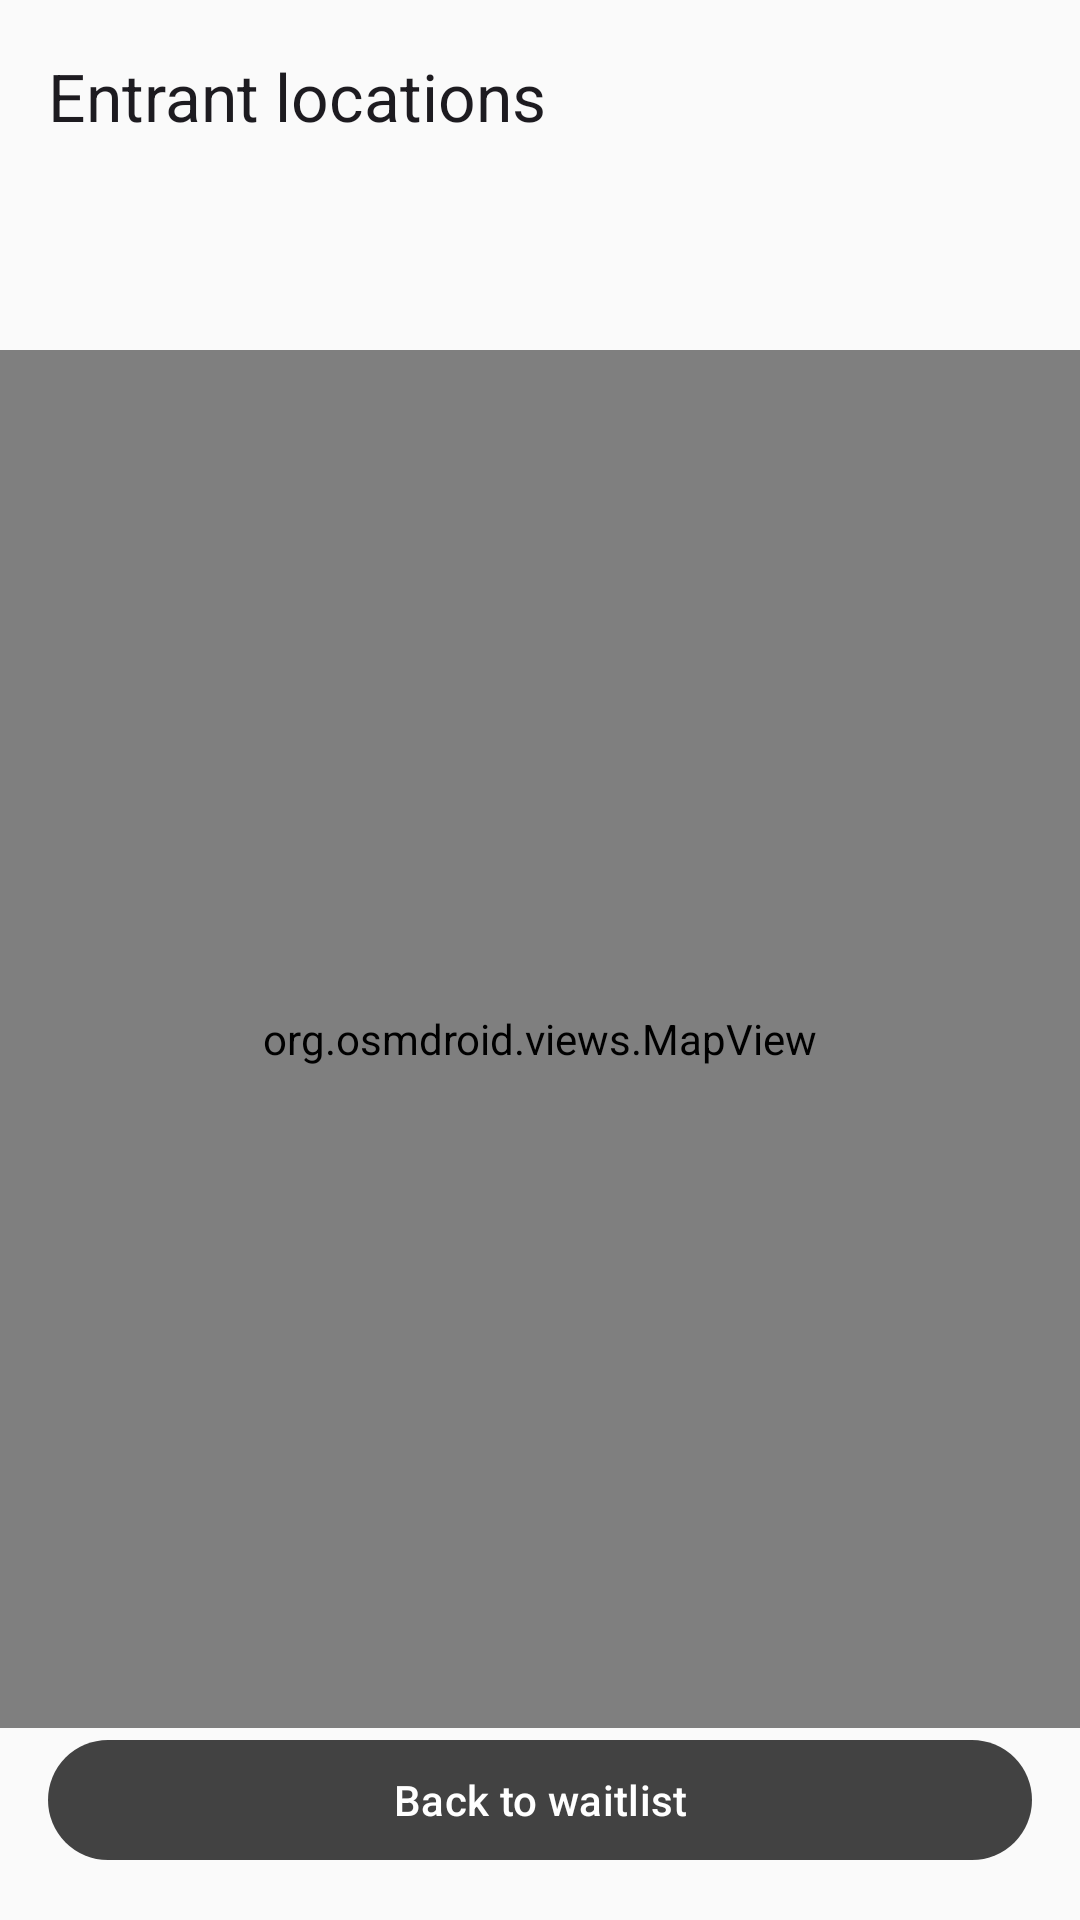

Android layout source for this screen:
<!-- AndroidManifest.xml: application theme Theme.EventsApp -->
<!-- res/layout/fragment_entrant_map.xml -->
<?xml version="1.0" encoding="utf-8"?>
<androidx.constraintlayout.widget.ConstraintLayout
    xmlns:android="http://schemas.android.com/apk/res/android"
    xmlns:app="http://schemas.android.com/apk/res-auto"
    android:layout_width="match_parent"
    android:layout_height="match_parent"
    android:background="#FAFAFA">

    <com.google.android.material.appbar.MaterialToolbar
        android:id="@+id/toolbar_map"
        android:layout_width="0dp"
        android:layout_height="wrap_content"
        app:navigationIcon="@drawable/ic_arrow_back"
        app:navigationContentDescription="Back"
        app:title="Entrant locations"
        app:layout_constraintEnd_toEndOf="parent"
        app:layout_constraintStart_toStartOf="parent"
        app:layout_constraintTop_toTopOf="parent" />

    <TextView
        android:id="@+id/tv_map_subtitle"
        android:layout_width="0dp"
        android:layout_height="wrap_content"
        android:paddingStart="16dp"
        android:paddingEnd="16dp"
        android:paddingTop="4dp"
        android:paddingBottom="4dp"
        android:textSize="13sp"
        android:alpha="0.85"
        app:layout_constraintEnd_toEndOf="parent"
        app:layout_constraintStart_toStartOf="parent"
        app:layout_constraintTop_toBottomOf="@id/toolbar_map" />

    <TextView
        android:id="@+id/tv_viewable_locations"
        android:layout_width="0dp"
        android:layout_height="wrap_content"
        android:paddingStart="16dp"
        android:paddingEnd="16dp"
        android:textSize="14sp"
        android:textStyle="bold"
        app:layout_constraintEnd_toEndOf="parent"
        app:layout_constraintStart_toStartOf="parent"
        app:layout_constraintTop_toBottomOf="@id/tv_map_subtitle" />

    <org.osmdroid.views.MapView
        android:id="@+id/map"
        android:layout_width="0dp"
        android:layout_height="0dp"
        android:saveEnabled="false"
        android:layout_marginTop="8dp"
        app:layout_constraintBottom_toTopOf="@id/btn_back_waitlist"
        app:layout_constraintEnd_toEndOf="parent"
        app:layout_constraintStart_toStartOf="parent"
        app:layout_constraintTop_toBottomOf="@id/tv_viewable_locations" />

    <com.google.android.material.button.MaterialButton
        android:id="@+id/btn_back_waitlist"
        android:layout_width="0dp"
        android:layout_height="wrap_content"
        android:layout_margin="16dp"
        android:text="Back to waitlist"
        android:textAllCaps="false"
        app:cornerRadius="24dp"
        app:backgroundTint="@color/dark_grey"
        app:layout_constraintBottom_toBottomOf="parent"
        app:layout_constraintEnd_toEndOf="parent"
        app:layout_constraintStart_toStartOf="parent" />

</androidx.constraintlayout.widget.ConstraintLayout>
<!-- resources referenced by this layout -->
<resources>
  <color name="dark_grey">#FF424242</color>
  <style name="Theme.EventsApp" parent="Base.Theme.EventsApp" />
  <style name="Base.Theme.EventsApp" parent="Theme.Material3.DayNight.NoActionBar">
          
          <item name="colorPrimary">@color/colorPrimary</item>
          <item name="colorOnPrimary">@color/colorOnPrimary</item>
          <item name="colorPrimaryContainer">@color/colorPrimaryContainer</item>
          <item name="colorOnPrimaryContainer">@color/colorOnPrimaryContainer</item>
  
          
          <item name="colorSecondaryContainer">@color/colorSecondaryContainer</item>
          <item name="colorOnSecondaryContainer">@color/colorOnSecondaryContainer</item>
  
          
          <item name="colorSurface">@color/colorSurface</item>
          <item name="colorOnSurface">@color/colorOnSurface</item>
          <item name="colorSurfaceVariant">@color/colorSurfaceContainerLow</item>
          <item name="colorOnSurfaceVariant">@color/colorOnSurface</item>
  
          
          <item name="android:colorBackground">@color/colorSurface</item>
  
          
          <item name="colorOutline">@color/colorDivider</item>
      </style>
  <color name="colorPrimary">#994100</color>
  <color name="colorOnPrimary">#FFFFFF</color>
  <color name="colorPrimaryContainer">#ff7a23</color>
  <color name="colorOnPrimaryContainer">#3f1700</color>
  <color name="colorSecondaryContainer">#ffddb8</color>
  <color name="colorOnSecondaryContainer">#994100</color>
  <color name="colorSurface">#f6f6f6</color>
  <color name="colorOnSurface">#2d2f2f</color>
  <color name="colorSurfaceContainerLow">#f0f1f1</color>
  <color name="colorDivider">#d4d5d5</color>
</resources>
